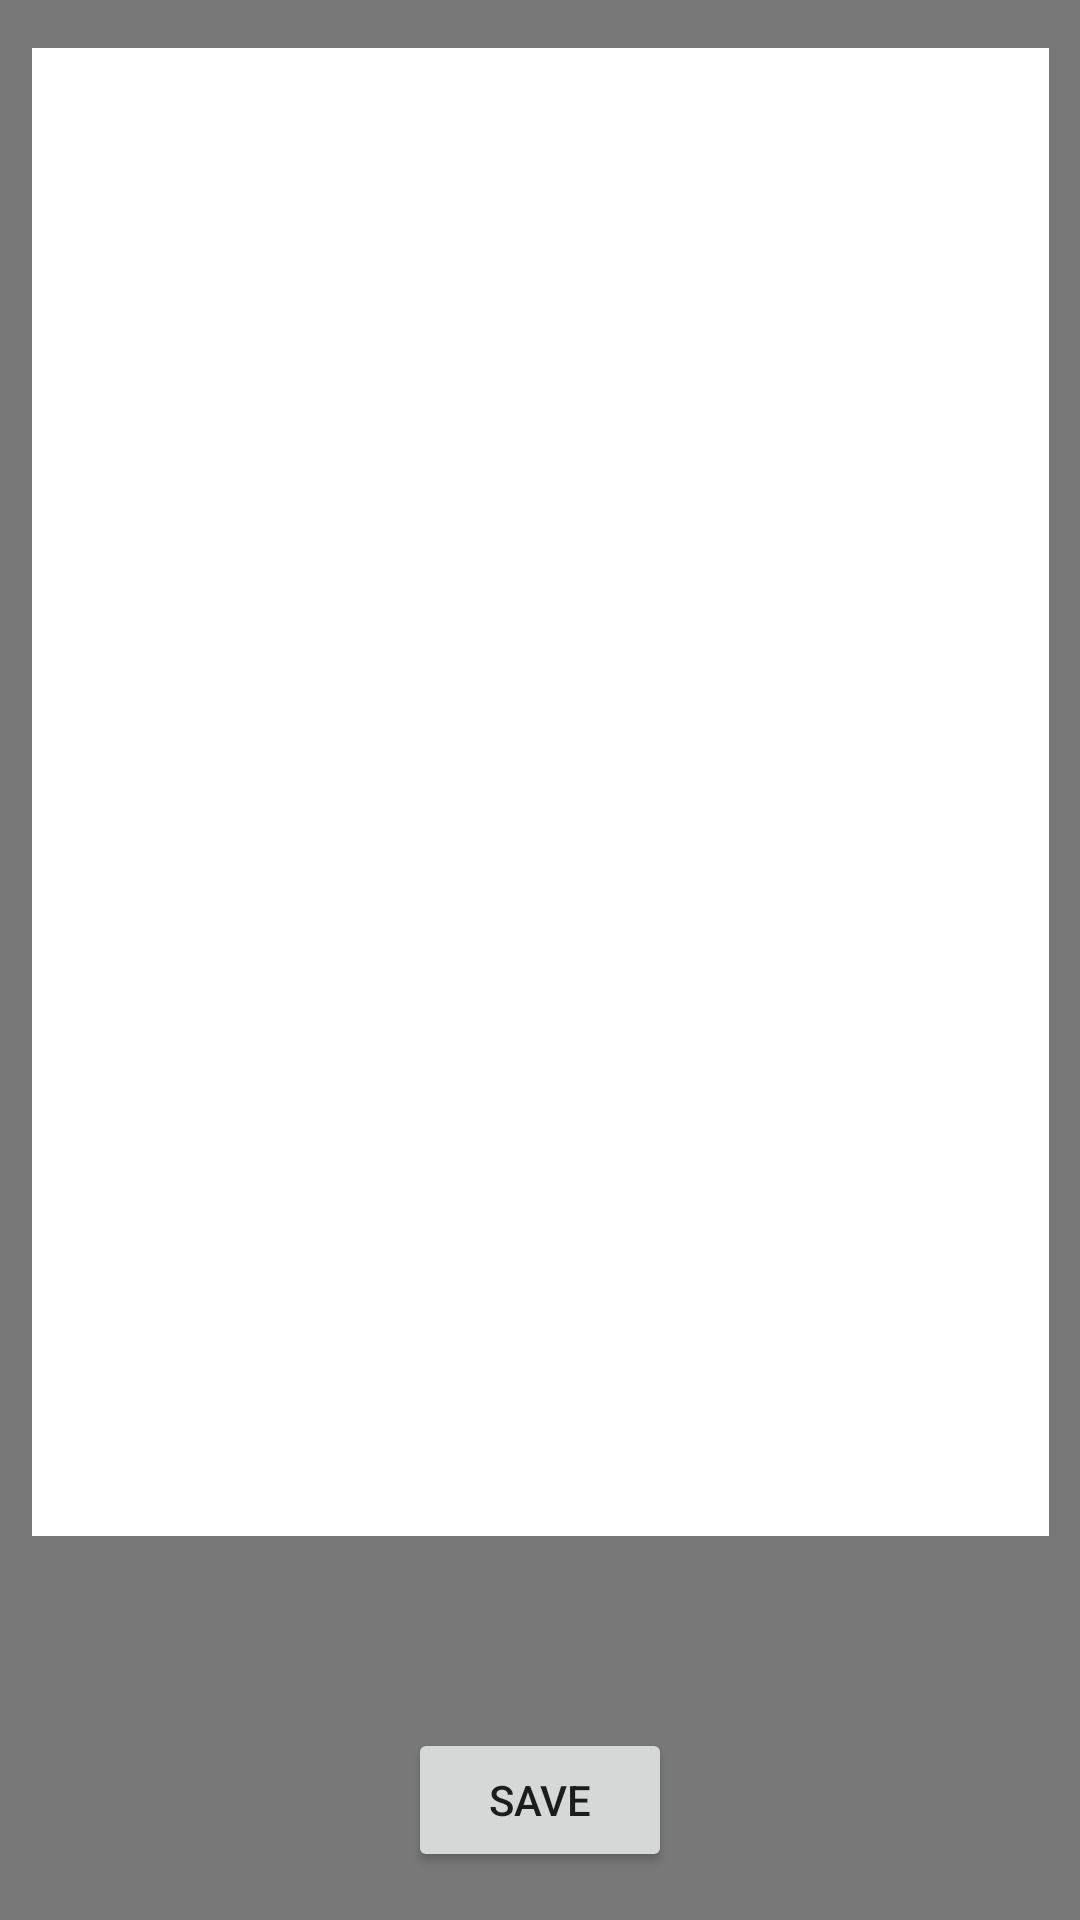

Android layout source for this screen:
<!-- AndroidManifest.xml: application theme Theme.AdaFormulario -->
<!-- res/layout/activity_notas.xml -->
<?xml version="1.0" encoding="utf-8"?>
<androidx.constraintlayout.widget.ConstraintLayout xmlns:android="http://schemas.android.com/apk/res/android"
    xmlns:app="http://schemas.android.com/apk/res-auto"
    xmlns:tools="http://schemas.android.com/tools"
    android:layout_width="match_parent"
    android:layout_height="match_parent"
    android:background="@color/gray"
    tools:context=".NotasActivity">

    <EditText
        android:id="@+id/editorTexto"
        android:layout_width="339dp"
        android:layout_height="0dp"
        android:layout_marginStart="8dp"
        android:layout_marginTop="16dp"
        android:layout_marginEnd="8dp"
        android:layout_marginBottom="128dp"
        android:background="@color/white"
        android:ems="10"
        android:gravity="start|top"
        android:inputType="textMultiLine"
        app:layout_constraintBottom_toBottomOf="parent"
        app:layout_constraintEnd_toEndOf="parent"
        app:layout_constraintStart_toStartOf="parent"
        app:layout_constraintTop_toTopOf="parent" />

    <Button
        android:id="@+id/buttonSave"
        android:layout_width="wrap_content"
        android:layout_height="48dp"
        android:layout_marginTop="34dp"
        android:layout_marginBottom="16dp"
        android:text="Save"
        app:layout_constraintBottom_toBottomOf="parent"
        app:layout_constraintEnd_toEndOf="parent"
        app:layout_constraintHorizontal_bias="0.5"
        app:layout_constraintStart_toStartOf="parent"
        app:layout_constraintTop_toBottomOf="@+id/editTextTextMultiLine" />
</androidx.constraintlayout.widget.ConstraintLayout>
<!-- resources referenced by this layout -->
<resources>
  <color name="gray">#787878</color>
  <color name="white">#FFFFFFFF</color>
  <style name="Theme.AdaFormulario" parent="Theme.MaterialComponents.DayNight.DarkActionBar">
          
          <item name="colorPrimary">@color/purple_500</item>
          <item name="colorPrimaryVariant">@color/purple_700</item>
          <item name="colorOnPrimary">@color/white</item>
          
          <item name="colorSecondary">@color/teal_200</item>
          <item name="colorSecondaryVariant">@color/teal_700</item>
          <item name="colorOnSecondary">@color/black</item>
          
          <item name="android:statusBarColor">?attr/colorPrimaryVariant</item>
          
      </style>
  <color name="purple_500">#FF6200EE</color>
  <color name="purple_700">#FF3700B3</color>
  <color name="teal_200">#FF03DAC5</color>
  <color name="teal_700">#FF018786</color>
  <color name="black">#FF000000</color>
</resources>
